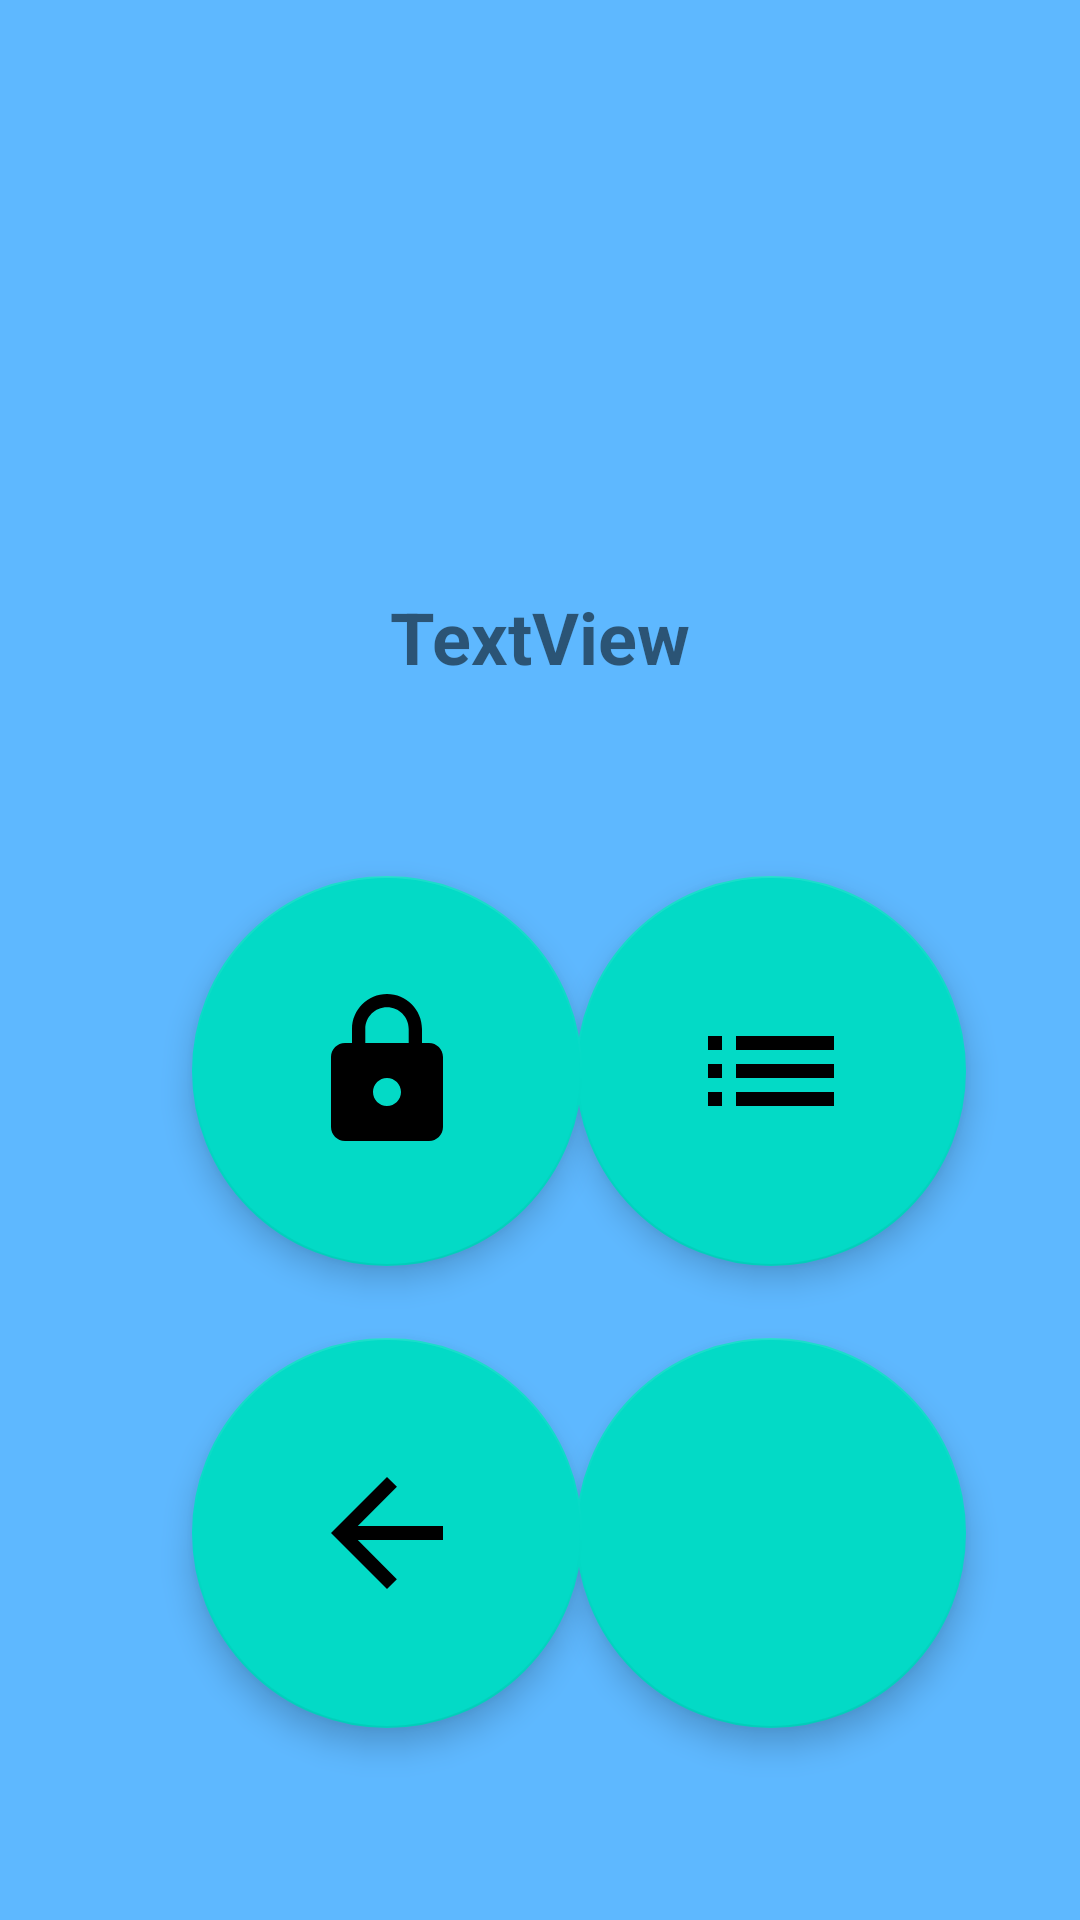

This screen was rendered from an Android layout file. Write that file and the resources it references.
<!-- AndroidManifest.xml: fallback theme Theme.MaterialComponents.DayNight.NoActionBar -->
<!-- res/layout/fragment_profile.xml -->
<?xml version="1.0" encoding="utf-8"?>
<androidx.constraintlayout.widget.ConstraintLayout xmlns:android="http://schemas.android.com/apk/res/android"
    xmlns:app="http://schemas.android.com/apk/res-auto"
    xmlns:tools="http://schemas.android.com/tools"
    android:id="@+id/tvLogin"
    android:layout_width="match_parent"
    android:layout_height="match_parent"
    tools:context=".fragments.ProfileFragment"
    android:background="@color/blue_primary_variant">


    <ImageView
        android:id="@+id/imgAvatar"
        android:layout_width="156dp"
        android:layout_height="156dp"
        android:layout_marginTop="16dp"
        android:clickable="false"
        app:layout_constraintEnd_toEndOf="parent"
        app:layout_constraintStart_toStartOf="parent"
        app:layout_constraintTop_toTopOf="parent"
        tools:src="@tools:sample/avatars" />

    <TextView
        android:id="@+id/tvNickName"
        android:layout_width="wrap_content"
        android:layout_height="46dp"
        android:layout_marginTop="16dp"
        android:padding="8dp"
        android:text="TextView"
        android:textSize="24sp"
        android:textStyle="bold"
        app:layout_constraintEnd_toEndOf="parent"
        app:layout_constraintStart_toStartOf="parent"
        app:layout_constraintTop_toBottomOf="@+id/imgAvatar" />

    <com.google.android.material.floatingactionbutton.FloatingActionButton
        android:id="@+id/fbSettings"
        android:layout_width="130dp"
        android:layout_height="130dp"
        android:layout_marginStart="24dp"
        android:layout_marginEnd="64dp"
        android:layout_marginBottom="64dp"
        android:clickable="true"
        android:scaleType="center"
        android:src="@drawable/ic_baseline_settings_24"
        app:fabCustomSize="130dp"
        app:fabSize="auto"
        app:layout_constraintBottom_toBottomOf="parent"
        app:layout_constraintEnd_toEndOf="parent"
        app:layout_constraintStart_toEndOf="@+id/fbLogOut"
        app:maxImageSize="56dp" />

    <com.google.android.material.floatingactionbutton.FloatingActionButton
        android:id="@+id/fbLogOut"
        android:layout_width="130dp"
        android:layout_height="130dp"
        android:layout_marginStart="64dp"
        android:layout_marginBottom="64dp"
        android:clickable="true"
        android:cropToPadding="false"
        android:scaleType="center"
        android:src="@drawable/ic_baseline_arrow_back_24"
        app:fabCustomSize="130dp"
        app:fabSize="auto"
        app:layout_constraintBottom_toBottomOf="parent"
        app:layout_constraintStart_toStartOf="parent"
        app:maxImageSize="56dp"
        app:useCompatPadding="false" />

    <com.google.android.material.floatingactionbutton.FloatingActionButton
        android:id="@+id/fbListGists"
        android:layout_width="130dp"
        android:layout_height="130dp"
        android:layout_marginStart="24dp"
        android:layout_marginEnd="64dp"
        android:layout_marginBottom="24dp"
        android:clickable="true"
        android:scaleType="center"
        android:src="@drawable/ic_baseline_list_24"
        app:fabCustomSize="130dp"
        app:fabSize="auto"
        app:layout_constraintBottom_toTopOf="@+id/fbSettings"
        app:layout_constraintEnd_toEndOf="parent"
        app:layout_constraintStart_toEndOf="@+id/fbSetMasterPass"
        app:maxImageSize="56dp" />

    <com.google.android.material.floatingactionbutton.FloatingActionButton
        android:id="@+id/fbSetMasterPass"
        android:layout_width="130dp"
        android:layout_height="130dp"
        android:layout_marginStart="64dp"
        android:layout_marginBottom="24dp"
        android:clickable="true"
        android:scaleType="center"
        android:src="@drawable/ic_baseline_lock_24"
        app:fabCustomSize="130dp"
        app:fabSize="auto"
        app:layout_constraintBottom_toTopOf="@+id/fbLogOut"
        app:layout_constraintStart_toStartOf="parent"
        app:maxImageSize="56dp" />

</androidx.constraintlayout.widget.ConstraintLayout>
<!-- resources referenced by this layout -->
<resources>
  <color name="blue_primary_variant">#5eb8ff</color>
  <!-- drawable ic_baseline_arrow_back_24 (drawable) -->
  <vector xmlns:android="http://schemas.android.com/apk/res/android"
      android:width="100dp"
      android:height="100dp"
      android:viewportWidth="24"
      android:viewportHeight="24"
      android:tint="?attr/colorControlNormal"
      android:alpha="1">
    <path
        android:fillColor="@android:color/white"
        android:pathData="M20,11H7.83l5.59,-5.59L12,4l-8,8 8,8 1.41,-1.41L7.83,13H20v-2z"/>
  </vector>
  <!-- drawable ic_baseline_list_24 (drawable) -->
  <vector xmlns:android="http://schemas.android.com/apk/res/android"
      android:width="24dp"
      android:height="24dp"
      android:viewportWidth="24"
      android:viewportHeight="24"
      android:tint="?attr/colorControlNormal"
      android:alpha="1">
    <path
        android:fillColor="@android:color/black"
        android:pathData="M3,13h2v-2L3,11v2zM3,17h2v-2L3,15v2zM3,9h2L5,7L3,7v2zM7,13h14v-2L7,11v2zM7,17h14v-2L7,15v2zM7,7v2h14L21,7L7,7z"/>
  </vector>
  <!-- drawable ic_baseline_lock_24 (drawable) -->
  <vector xmlns:android="http://schemas.android.com/apk/res/android"
      android:width="24dp"
      android:height="24dp"
      android:viewportWidth="24"
      android:viewportHeight="24"
      android:tint="?attr/colorControlNormal"
      android:alpha="1">
    <path
        android:fillColor="@android:color/white"
        android:pathData="M18,8h-1L17,6c0,-2.76 -2.24,-5 -5,-5S7,3.24 7,6v2L6,8c-1.1,0 -2,0.9 -2,2v10c0,1.1 0.9,2 2,2h12c1.1,0 2,-0.9 2,-2L20,10c0,-1.1 -0.9,-2 -2,-2zM12,17c-1.1,0 -2,-0.9 -2,-2s0.9,-2 2,-2 2,0.9 2,2 -0.9,2 -2,2zM15.1,8L8.9,8L8.9,6c0,-1.71 1.39,-3.1 3.1,-3.1 1.71,0 3.1,1.39 3.1,3.1v2z"/>
  </vector>
</resources>
